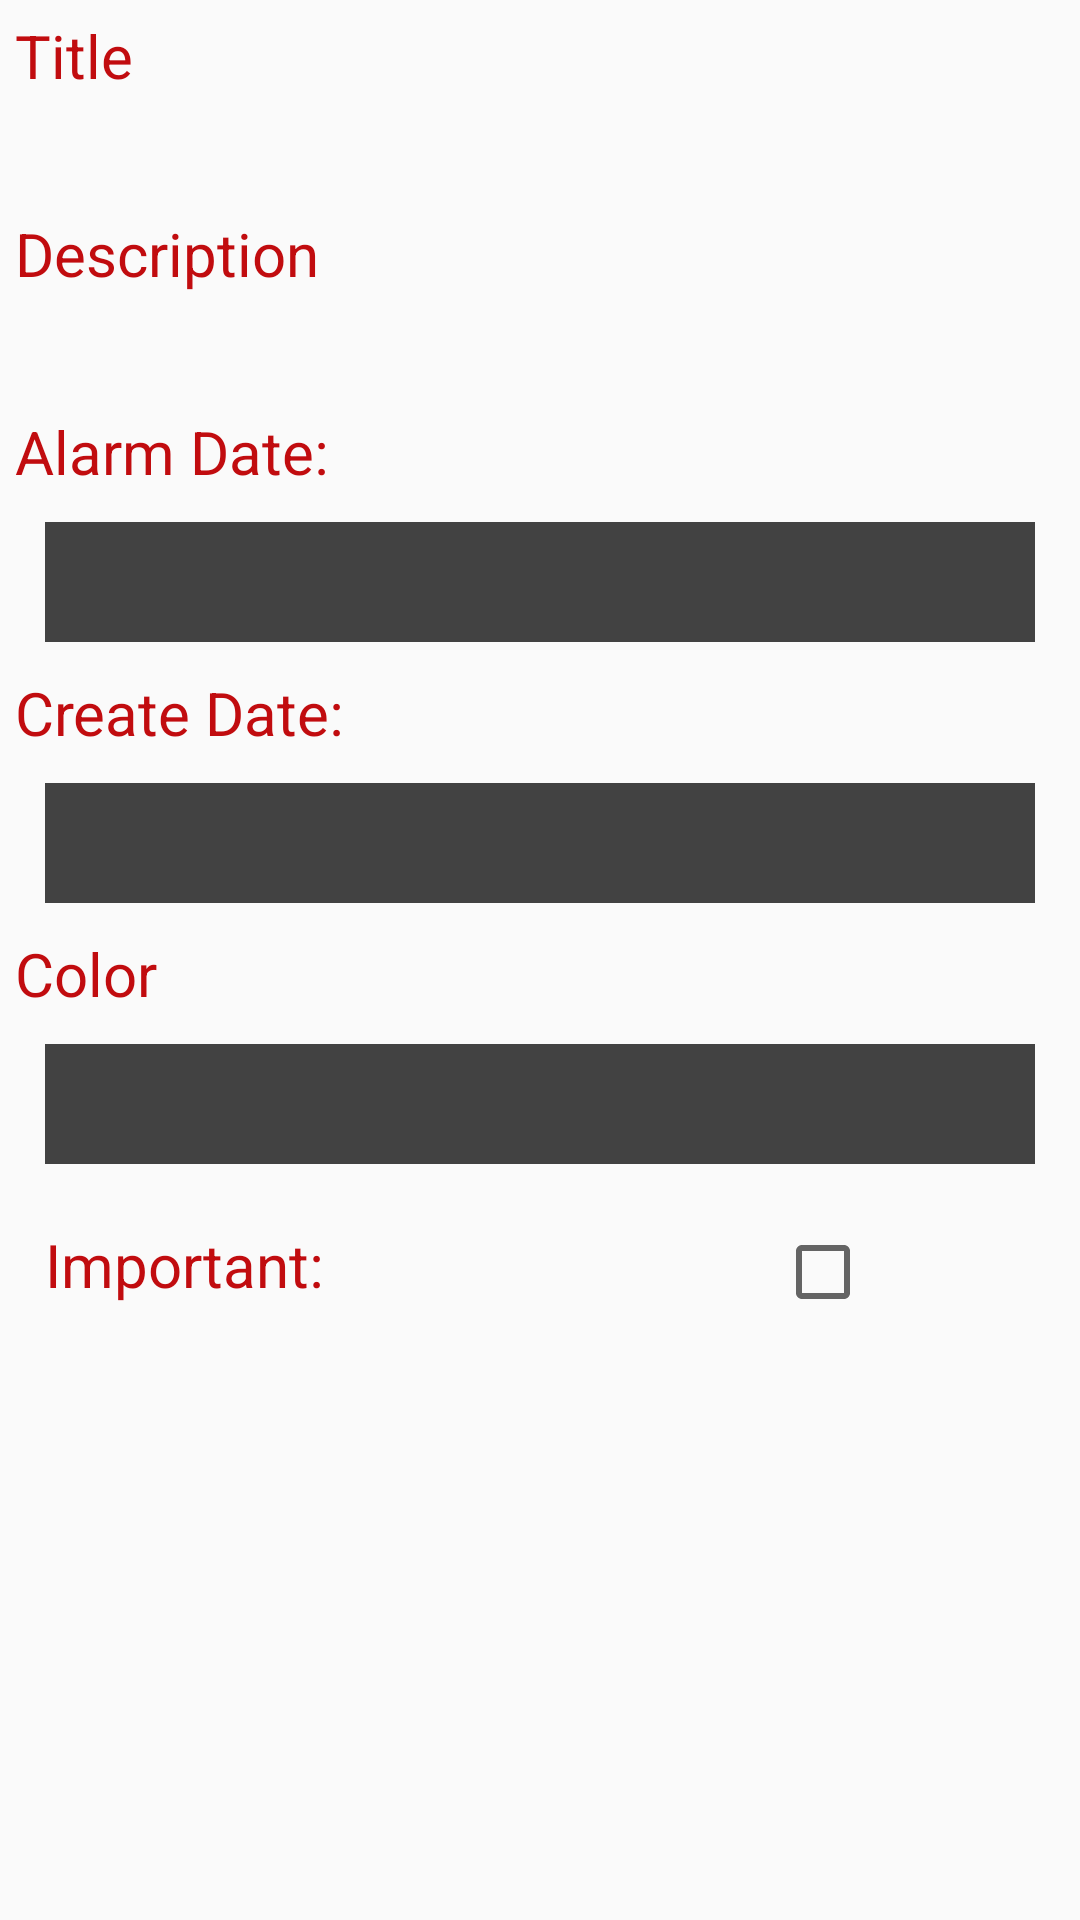

The Android layout XML behind this screen, and the referenced resources:
<!-- AndroidManifest.xml: application theme AppTheme -->
<!-- res/layout/fragment_note_details.xml -->
<ScrollView
    xmlns:android="http://schemas.android.com/apk/res/android"
    xmlns:tools="http://schemas.android.com/tools"
    android:layout_width="match_parent"
    android:layout_height="match_parent"
    android:orientation="vertical"
    tools:context="com.example.a51notes.fragments.NoteDetailsFragment"
    >
    <LinearLayout
        android:layout_width="match_parent"
        android:layout_height="match_parent"
        android:orientation="vertical"
        android:padding="5dp">

        <TextView
            android:layout_width="wrap_content"
            android:layout_height="wrap_content"
            android:textSize="20dp"
            android:textColor="@color/red"
            android:text="@string/title"/>
        <TextView
            android:id="@+id/fragment_note_details_title"
            android:layout_width="match_parent"
            android:layout_height="wrap_content"
            android:layout_margin="10dp"/>
        <TextView
            android:scrollbars="vertical"
            android:layout_width="wrap_content"
            android:layout_height="wrap_content"
            android:textSize="20dp"
            android:textColor="@color/red"
            android:text="@string/description"/>
        <TextView
            android:id="@+id/fragment_note_details_desc"
            android:layout_width="match_parent"
            android:layout_height="wrap_content"
            android:scrollbars="vertical"
            android:inputType="textMultiLine"
            android:layout_margin="10dp"/>
        <TextView
            android:layout_width="wrap_content"
            android:layout_height="wrap_content"
            android:textSize="20dp"
            android:textColor="@color/red"
            android:text="@string/alarm_date"/>
        <TextView
            android:id="@+id/fragment_note_details_alarm_date"
            style="@style/custom_btn" />
        <TextView
            android:layout_width="wrap_content"
            android:layout_height="wrap_content"
            android:textSize="20dp"
            android:textColor="@color/red"
            android:text="@string/create_date"/>
        <TextView
            android:id="@+id/fragment_note_details_create_date"
            style="@style/custom_btn" />
        <TextView
            android:layout_width="wrap_content"
            android:layout_height="wrap_content"
            android:textSize="20dp"
            android:textColor="@color/red"
            android:text="@string/color"/>
        <TextView
            android:id="@+id/fragment_note_details_color_btn"
            style="@style/custom_btn" />
        <LinearLayout
            android:layout_width="match_parent"
            android:layout_height="wrap_content"
            android:layout_margin="10dp">
            <TextView
                android:layout_width="wrap_content"
                android:layout_height="wrap_content"
                android:textSize="20dp"
                android:textColor="@color/red"
                android:text="@string/important"/>
            <CheckBox
                android:id="@+id/fragment_note_details_important"
                android:layout_marginLeft="150dp"
                android:layout_width="wrap_content"
                android:layout_height="wrap_content"
                android:clickable="false"
                />
        </LinearLayout>
    </LinearLayout>
</ScrollView>
<!-- resources referenced by this layout -->
<resources>
  <color name="red">#FFC10C0F</color>
  <string name="alarm_date">Alarm Date:</string>
  <string name="color">Color</string>
  <string name="create_date">Create Date:</string>
  <string name="description">Description</string>
  <string name="important">Important:</string>
  <string name="title">Title</string>
  <style name="custom_btn">
          <item name="android:clickable">true</item>
          <item name="android:layout_width">match_parent</item>
          <item name="android:layout_height">40dp</item>
          <item name="android:gravity">center</item>
          <item name="android:background">@color/cardview_dark_background</item>
          <item name="android:textColor">@color/white</item>
          <item name="android:layout_margin">10dp</item>
      </style>
  <style name="AppTheme" parent="Theme.AppCompat.Light.DarkActionBar">
          
          <item name="colorPrimary">@color/colorPrimary</item>
          <item name="colorPrimaryDark">@color/colorPrimaryDark</item>
          <item name="colorAccent">@color/colorAccent</item>
      </style>
  <color name="white">#FFFFFFFF</color>
  <color name="colorPrimary">#009688</color>
  <color name="colorPrimaryDark">#00796B</color>
  <color name="colorAccent">#004D40</color>
</resources>
